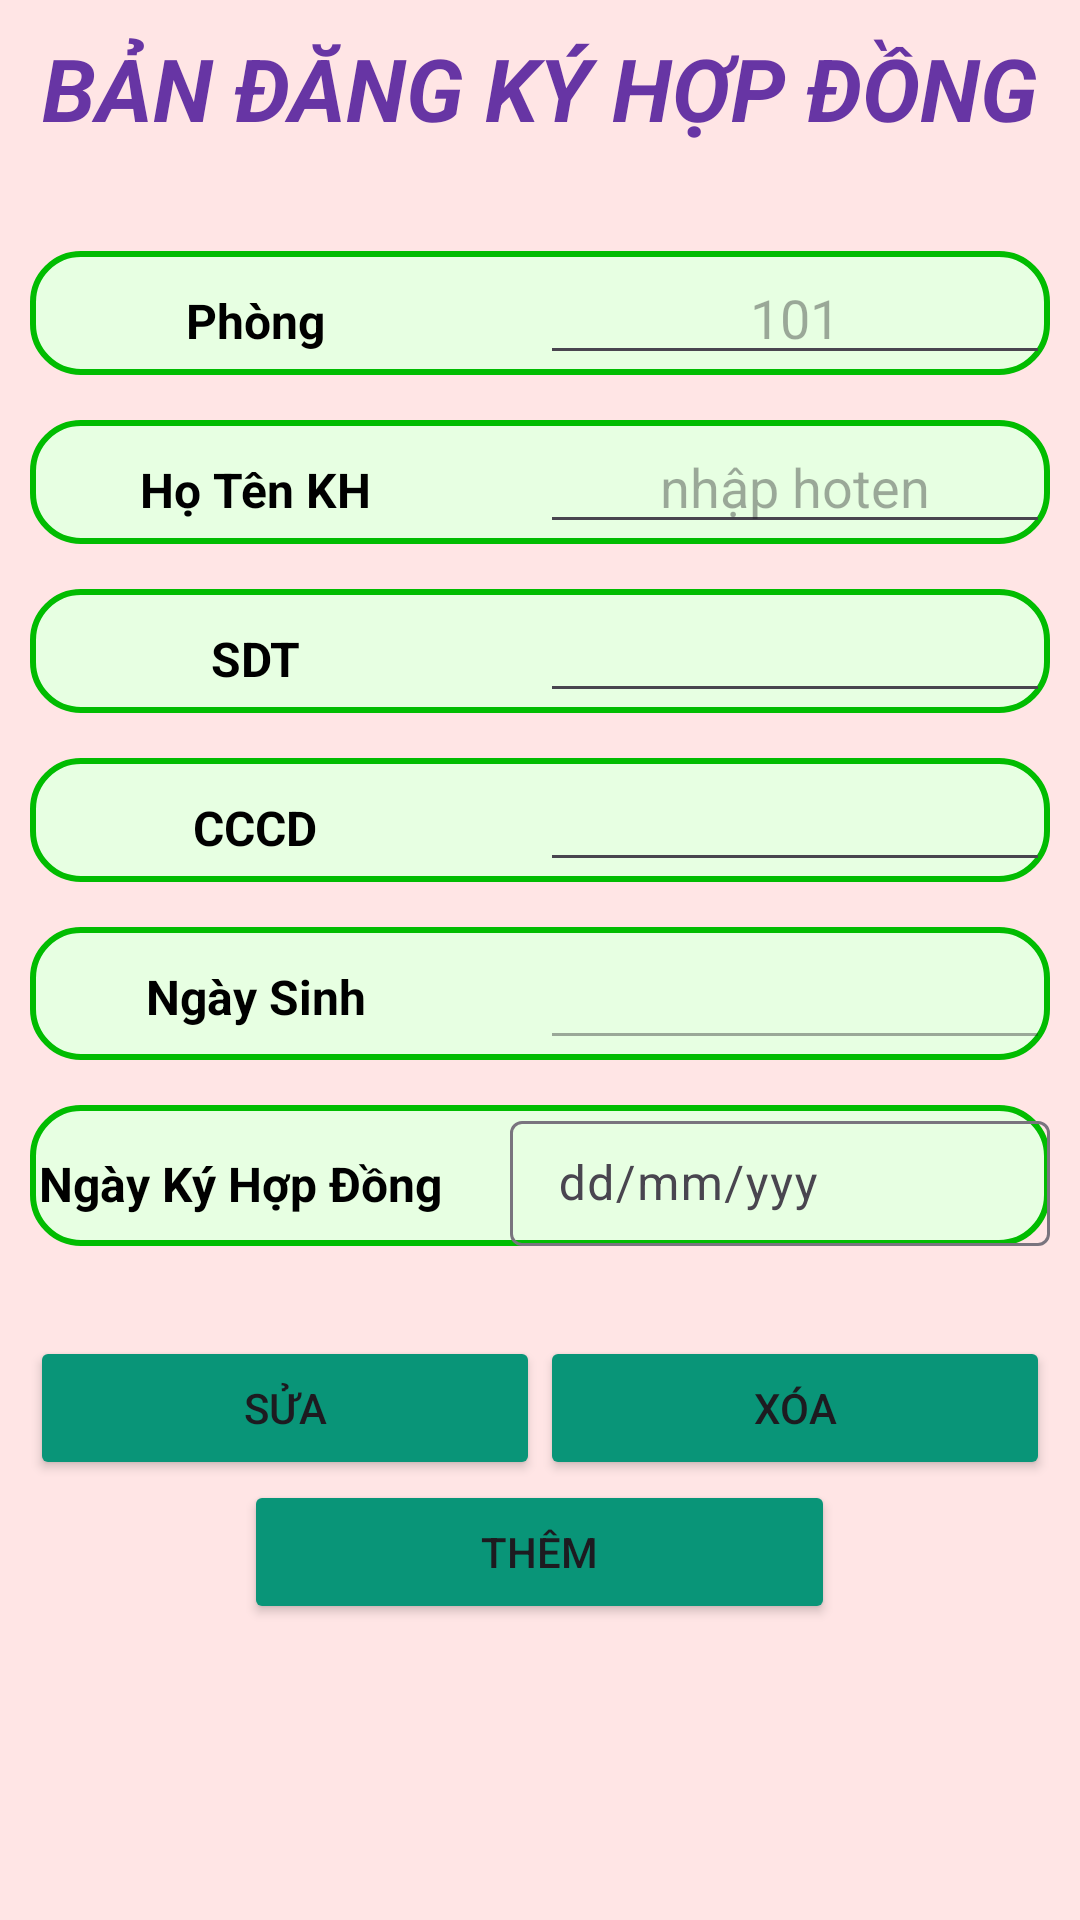

Produce the Android XML layout that renders to this screen, including the resource entries it uses.
<!-- AndroidManifest.xml: application theme Theme.LoginCustomer -->
<!-- res/layout/qlhopdong_activity_chucnang.xml -->
<?xml version="1.0" encoding="utf-8"?>
<LinearLayout xmlns:android="http://schemas.android.com/apk/res/android"
    xmlns:app="http://schemas.android.com/apk/res-auto"
    xmlns:tools="http://schemas.android.com/tools"
    android:id="@+id/mainchucnanghopdong"
    android:layout_width="match_parent"
    android:layout_height="match_parent"
    android:background="#ffe5e5"
    android:orientation="vertical"
    android:padding="10dp"
    tools:context=".ui.QLhopdong_y.hopdong_activity_chucnang">


    <TextView
        android:id="@+id/textView9"
        android:layout_width="match_parent"
        android:layout_height="wrap_content"
        android:layout_marginBottom="20dp"
        android:textSize="29dp"

        android:textAlignment="center"
        android:textStyle="bold|italic"
        android:textColor="@color/darkpurple"
        android:text="BẢN ĐĂNG KÝ HỢP ĐỒNG" />

    <LinearLayout
        android:layout_width="match_parent"
        android:layout_height="wrap_content"
        android:orientation="horizontal"
        android:background="@drawable/bg_border_green_circle"
        android:layout_marginTop="15dp"
       >

        <TextView
            android:id="@+id/tvphong"
            android:layout_width="150dp"
            android:layout_height="wrap_content"
            android:text="Phòng"
            android:textSize="16dp"
            android:textStyle="bold"
            android:textAlignment="center"
            />

        <EditText
            android:id="@+id/hopdong_edt_phong"
            android:layout_width="wrap_content"
            android:layout_height="wrap_content"
            android:layout_marginLeft="20dp"
            android:layout_weight="1"
            android:textColor="@color/black"
            android:ems="10"
            android:textAlignment="center"
            android:inputType="text"
            android:hint="101"
            tools:layout_editor_absoluteX="162dp"
            tools:layout_editor_absoluteY="32dp" />

    </LinearLayout>

    <LinearLayout
        android:layout_width="match_parent"
        android:layout_height="wrap_content"
        android:layout_marginTop="15dp"
        android:background="@drawable/bg_border_green_circle"
        android:orientation="horizontal">


        <TextView
            android:id="@+id/tvhotenkh"
            android:textSize="16dp"
            android:textStyle="bold"
            android:layout_width="150dp"
            android:layout_height="wrap_content"
            android:textAlignment="center"
            android:text="Họ Tên KH" />

        <EditText
            android:id="@+id/hopdong_edt_hoten"
            android:layout_width="wrap_content"
            android:layout_height="wrap_content"
            android:layout_marginLeft="20dp"
            android:layout_weight="1"
            android:textAlignment="center"
            android:ems="10"
            android:textColor="@color/black"
            android:hint="nhập hoten"
            android:inputType="text" />
    </LinearLayout>

    <LinearLayout
        android:layout_width="match_parent"
        android:layout_height="wrap_content"
        android:layout_marginTop="15dp"
        android:background="@drawable/bg_border_green_circle"
        android:orientation="horizontal">


        <TextView
            android:id="@+id/tvsdt"
            android:layout_width="150dp"
            android:textStyle="bold"
            android:textSize="16dp"
            android:layout_height="wrap_content"
            android:textAlignment="center"
            android:text="SDT" />

        <EditText
            android:id="@+id/hopdong_edt_sdt"
            android:layout_width="wrap_content"
            android:layout_height="wrap_content"
            android:layout_marginLeft="20dp"
            android:layout_weight="1"
            android:textAlignment="center"
            android:textColor="@color/black"
            android:ems="10"
            android:inputType="number" />
    </LinearLayout>

    <LinearLayout
        android:layout_width="match_parent"
        android:layout_height="wrap_content"
        android:layout_marginTop="15dp"
        android:background="@drawable/bg_border_green_circle"
        android:orientation="horizontal">


        <TextView
            android:id="@+id/tvcccd"
            android:layout_width="150dp"
            android:layout_height="wrap_content"
            android:textAlignment="center"
            android:textSize="16dp"
            android:textStyle="bold"
            android:text="CCCD" />

        <EditText
            android:id="@+id/hopdong_edt_cccd"
            android:layout_width="wrap_content"
            android:layout_height="wrap_content"
            android:layout_marginLeft="20dp"
            android:layout_weight="1"
            android:textAlignment="center"
            android:ems="10"
            android:textColor="@color/black"
            android:inputType="number" />
    </LinearLayout>

    <LinearLayout
        android:layout_width="match_parent"
        android:layout_height="wrap_content"
        android:layout_marginTop="15dp"
        android:background="@drawable/bg_border_green_circle"
        android:orientation="horizontal">


        <TextView
            android:id="@+id/tvngaysinh"
            android:layout_width="150dp"
            android:textAlignment="center"
            android:textStyle="bold"
            android:textSize="16dp"
            android:layout_height="wrap_content"
            android:text="Ngày Sinh" />



        <EditText
            android:id="@+id/hopdong_edt_ngaysinh"
            android:layout_width="match_parent"
            android:layout_height="wrap_content"
            android:layout_weight="1"
            android:clickable="true"
            android:focusable="false"
            android:textAlignment="center"
            android:layout_marginLeft="20dp"
            android:textColor="@color/black"
            android:padding="10dp"
            android:drawableStart="@drawable/calender"
            android:enabled="false"
            />
    </LinearLayout>
    <LinearLayout
        android:layout_width="match_parent"
        android:layout_height="wrap_content"
        android:orientation="horizontal"
        android:background="@drawable/bg_border_green_circle"
        android:layout_marginTop="15dp">


        <TextView
            android:id="@+id/tvtghd"
            android:layout_width="140dp"
            android:layout_height="wrap_content"
            android:text="Ngày Ký Hợp Đồng"
            android:textAlignment="center"
            android:textSize="16dp"
            android:textStyle="bold" />

        <com.google.android.material.textfield.TextInputLayout
            android:layout_width="120dp"
            android:layout_height="wrap_content"
            android:layout_weight="1"
            android:hint="dd/mm/yyy">

            <EditText
                android:id="@+id/hopdong_edt_ngayky"
                android:layout_width="match_parent"
                android:layout_height="wrap_content"
                android:layout_weight="1"
                android:clickable="true"
                android:focusable="false"
                android:textAlignment="center"
                android:layout_marginLeft="20dp"
                android:padding="10dp"
                android:textColor="@color/black"
                android:drawableStart="@drawable/calender"
                />
        </com.google.android.material.textfield.TextInputLayout>
    </LinearLayout>
    <LinearLayout
        android:layout_width="match_parent"
        android:layout_height="wrap_content"
        android:layout_marginTop="30dp"
        android:orientation="horizontal">



    <Button
        android:id="@+id/hopdong_btnsua"
        android:layout_width="wrap_content"
        android:layout_height="wrap_content"
        android:layout_weight="1"
        android:backgroundTint="#099578"
        android:text="Sửa" />

    <Button
        android:id="@+id/hopdong_btnxoa"
        android:layout_width="wrap_content"
        android:layout_weight="1"
        android:layout_height="wrap_content"
        android:backgroundTint="#099578"
        android:text="Xóa" />
    </LinearLayout>

    <Button
        android:id="@+id/hopdong_btnthem"
        android:layout_width="197dp"
        android:layout_height="wrap_content"
        android:layout_gravity="center"
        android:backgroundTint="#099578"
        android:text="Thêm" />
</LinearLayout>
<!-- resources referenced by this layout -->
<resources>
  <color name="black">#FF000000</color>
  <color name="darkpurple">#6735a4</color>
  <!-- drawable bg_border_green_circle (drawable) -->
  <?xml version="1.0" encoding="utf-8"?>
  <shape xmlns:android="http://schemas.android.com/apk/res/android"
      android:shape="rectangle">
  
      <solid android:color="#E7FFE2" />
  
      <corners android:radius="16dp" />
  
      <stroke
          android:width="2dp"
          android:color="#01BC01" />
  </shape>
  <style name="Theme.LoginCustomer" parent="Base.Theme.LoginCustomer" />
  <style name="Base.Theme.LoginCustomer" parent="Theme.Material3.DayNight.NoActionBar">
          
          
          <item name="android:textViewStyle">@style/MyTextViewStyle</item>
  
      </style>
  <style name="MyTextViewStyle">
          <item name="android:textColor">#000000</item> 
      </style>
</resources>
